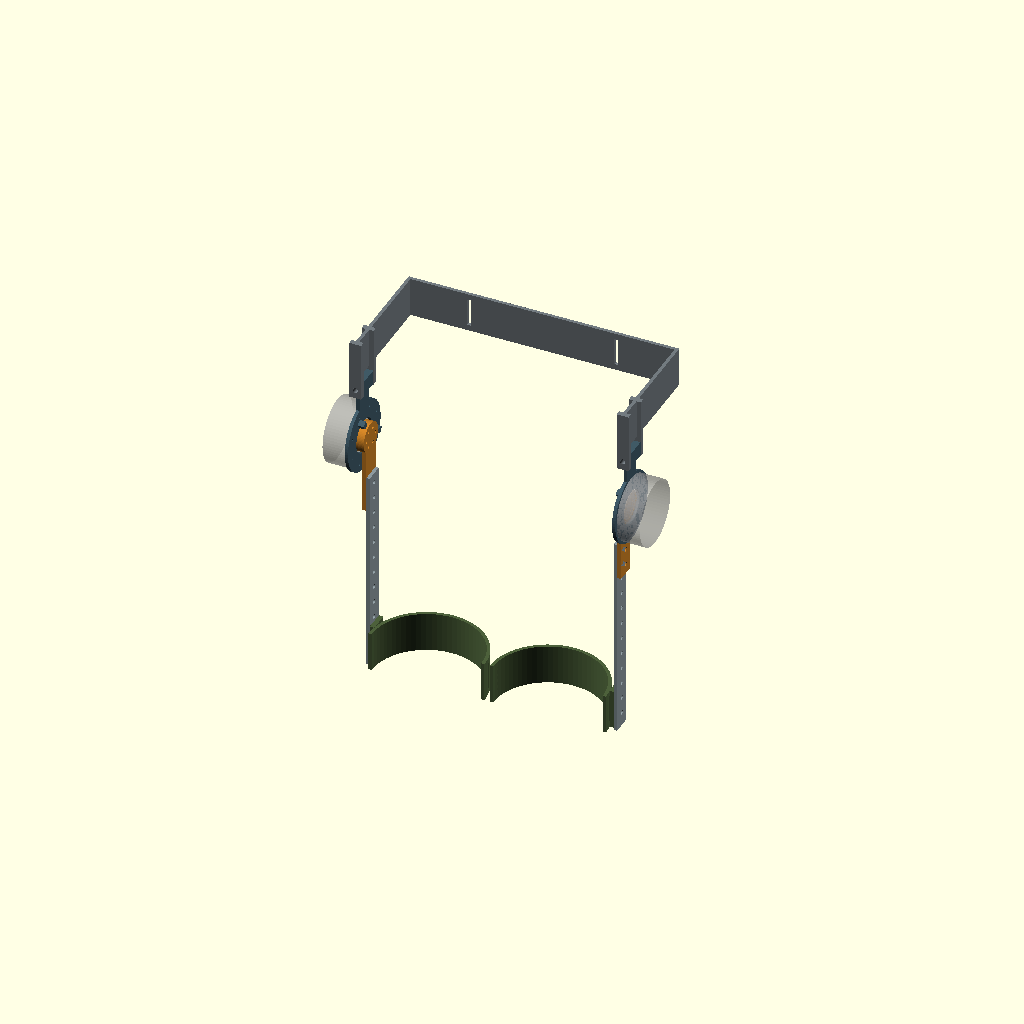
Cell 1 — every parameter at its default value.
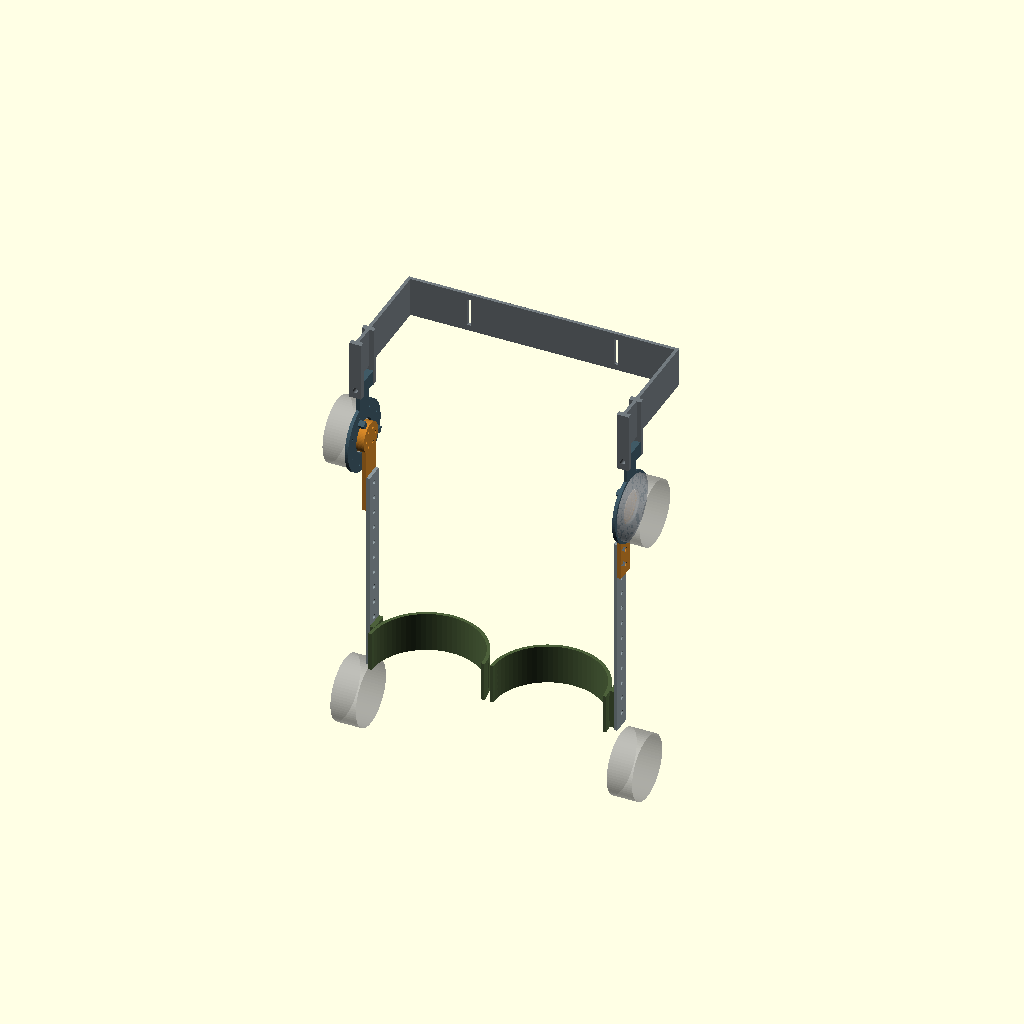
Cell 2: the same model with show_stage_k = true.
One fixed orthographic camera (rotation 55°, 0°, 25°; colour scheme Cornfield) for every cell.
Source of the model, Design/Exo/X01Frame.scad:
// X01 leg drive: mechanical concept of pelvis frame, hip module, thigh strut and cuff.
// NOT SIZED FOR LOAD, NOT BUILT, NOT TESTED. Shapes show interfaces and motion only.
// Stage K (knee) is a preview placeholder; its compensation mechanism is open.
include <Parameters.scad>

part = "assembly"; // assembly, motor_plate, output_arm, strut, cuff, pelvis_frame
side = "l";
hip_flex_deg = 0;      // assembly: positive swings the thigh forwards
abduction_deg = 0;     // assembly: positive swings the leg outwards
show_stage_k = false;  // assembly: knee actuator placeholder
$fn = 72;

assert(part == "assembly" || part == "motor_plate" || part == "output_arm" || part == "strut" ||
       part == "cuff" || part == "pelvis_frame", "unknown part");
assert(side == "l" || side == "r", "side must be l or r");
assert(is_num(abduction_deg) && abduction_deg >= 0 && abduction_deg <= 30, "abduction_deg must be 0..30");
assert(stop_extension_deg > 0 && stop_flexion_deg > 0, "stops must be positive angles");
assert(is_num(hip_flex_deg) && hip_flex_deg >= -stop_extension_deg && hip_flex_deg <= stop_flexion_deg,
       "hip_flex_deg lies beyond the mechanical stops");
assert(plate_t_mm > 0 && arm_t_mm > 0 && bar_t_mm > 0, "positive thickness required");
assert(arm_gap_mm >= 1, "arm gap too small");
assert(flange_d_mm < housing_bolt_circle_mm - 20, "no room for the stops between flange and housing screws");
assert(hip_to_cuff_mm > actuator_d_mm + 3 * hole_pitch_mm, "cuff too close to the hip axis");
assert(abduction_axis_z_mm > actuator_d_mm / 2 + 25, "abduction hinge too close to the actuator");

// Stack along the lateral direction, measured outwards from the body side of the output arm:
// output arm | gap | motor plate | actuator. The hub reaches the output flange through the plate.
hub_h = plate_t_mm + arm_gap_mm - flange_protrusion_mm;
assert(hub_h > 0, "plate and gap thinner than the flange protrusion");
housing_face_x = arm_t_mm + hub_h + flange_protrusion_mm;
plate_x = housing_face_x - plate_t_mm;
plate_centre_x = plate_x + plate_t_mm / 2;
plate_r = actuator_d_mm / 2 + 4;
centre_hole_r = flange_d_mm / 2 + 2;

// Stops: the bar of the output arm runs between two blocks on the motor plate.
stop_r_in = centre_hole_r + 2;
stop_r_out = housing_bolt_circle_mm / 2 - 5;
assert(stop_r_out - stop_r_in >= 6, "stop band too narrow");
assert(bar_w_mm / 2 < stop_r_in, "arm bar too wide for the stop band");
// Half angle of the bar where it first meets a block, at the inner radius of the stop band.
bar_half_deg = asin(bar_w_mm / 2 / stop_r_in);
block_deg = 14;
assert(stop_extension_deg + stop_flexion_deg + 2 * bar_half_deg + 2 * block_deg < 330, "stops overlap");
assert(frame_bar_h_mm >= strap_width_mm + 14, "frame bar too low for the belt slots");

arm_len = actuator_d_mm / 2 + 2 * hole_pitch_mm + 15;
strut_len = hip_to_cuff_mm - arm_len + 2 * hole_pitch_mm + 15 + cuff_h_mm / 2;
strut_holes = floor((strut_len - 30) / hole_pitch_mm) + 1;
cuff_r = thigh_cuff_d_mm / 2 + cuff_padding_mm;
// The cuff moves along the hole row in steps; it sits on the pair of holes nearest to hip_to_cuff_mm.
first_hole_z = -arm_len + 15 + hole_pitch_mm;
cuff_step = max(1, round((hip_to_cuff_mm + first_hole_z - hole_pitch_mm / 2) / hole_pitch_mm));
cuff_z = first_hole_z - cuff_step * hole_pitch_mm - hole_pitch_mm / 2;
assert(cuff_step + 1 <= strut_holes - 1, "cuff beyond the hole row");
hinge_block = [18, 30, 22];   // lateral, fore-aft, vertical
ear_t = 8;
frame_z = abduction_axis_z_mm + hinge_block[2] / 2 + 6;

// 2D sketch in the side view (x2 = backwards, y2 = up), thickness outwards.
module side_plate(t) { rotate([90, 0, 90]) linear_extrude(t) children(); }
module ring_holes(circle_d, count, hole_d, turn = 0) {
    for (i = [0 : count - 1]) rotate(turn + i * 360 / count) translate([circle_d / 2, 0]) circle(d = hole_d, $fn = 24);
}
// Annular sector between two angles measured from straight up towards the back.
module sector(r_in, r_out, from_deg, to_deg) {
    steps = 8;
    points = concat([for (i = [0 : steps]) let (a = from_deg + (to_deg - from_deg) * i / steps) [r_out * sin(a), r_out * cos(a)]],
                    [for (i = [steps : -1 : 0]) let (a = from_deg + (to_deg - from_deg) * i / steps) [r_in * sin(a), r_in * cos(a)]]);
    polygon(points);
}

// X01-H, fixed half: bolts to the housing face, carries the abduction hinge block and both stops.
module motor_plate() {
    translate([plate_x, 0, 0]) side_plate(plate_t_mm) difference() {
        union() {
            circle(r = plate_r);
            // Straight neck, no wider than the hinge block, so it passes between the fork ears.
            translate([-hinge_block[1] / 2, 0]) square([hinge_block[1], abduction_axis_z_mm + hinge_block[2] / 2]);
        }
        circle(r = centre_hole_r);
        ring_holes(housing_bolt_circle_mm, housing_bolt_count, housing_bolt_clear_mm, 22.5);
    }
    // Stop blocks stand on the body side of the plate, in the plane of the arm bar.
    // Angles run from straight up towards the back; the bar hangs at 180 and swings forwards.
    translate([plate_x - arm_gap_mm - arm_t_mm + 1, 0, 0]) side_plate(arm_gap_mm + arm_t_mm - 1) {
        sector(stop_r_in, stop_r_out, 180 + stop_flexion_deg + bar_half_deg, 180 + stop_flexion_deg + bar_half_deg + block_deg);
        sector(stop_r_in, stop_r_out, 180 - stop_extension_deg - bar_half_deg - block_deg, 180 - stop_extension_deg - bar_half_deg);
    }
    // Hinge block with a fore-aft bore: the free abduction joint.
    difference() {
        translate([plate_centre_x - hinge_block[0] / 2, -hinge_block[1] / 2, abduction_axis_z_mm - hinge_block[2] / 2]) cube(hinge_block);
        translate([plate_centre_x, 0, abduction_axis_z_mm]) rotate([90, 0, 0]) cylinder(h = hinge_block[1] + 2, d = hinge_bolt_d_mm, center = true);
    }
}

// X01-H, moving half: bolts to the output flange; its bar meets the stops and carries the strut.
module output_arm() {
    difference() {
        union() {
            side_plate(arm_t_mm) difference() {
                union() {
                    circle(r = centre_hole_r - 3);
                    translate([-bar_w_mm / 2, -arm_len]) square([bar_w_mm, arm_len]);
                }
                for (i = [0, 1]) translate([0, -arm_len + 15 + i * hole_pitch_mm]) circle(d = joint_bolt_d_mm, $fn = 24);
            }
            translate([arm_t_mm, 0, 0]) side_plate(hub_h) circle(r = centre_hole_r - 3);
        }
        translate([-1, 0, 0]) side_plate(arm_t_mm + hub_h + 2) ring_holes(output_bolt_circle_mm, output_bolt_count, output_bolt_clear_mm);
        // Shallow recess for the centring spigot of the flange; check depth and fit on the part.
        translate([arm_t_mm + hub_h - 1.5, 0, 0]) side_plate(2) circle(d = flange_spigot_d_mm + 0.4);
    }
}

// X01-O: flat bar with a hole row; the cuff moves along it in steps of hole_pitch_mm.
module strut() {
    side_plate(bar_t_mm) difference() {
        translate([-bar_w_mm / 2, -strut_len]) square([bar_w_mm, strut_len]);
        for (i = [0 : strut_holes - 1]) translate([0, -15 - i * hole_pitch_mm]) circle(d = joint_bolt_d_mm, $fn = 24);
    }
}

// Thigh cuff: half ring behind the thigh with two strap slots; the strap closes it at the front.
module cuff() {
    difference() {
        intersection() {
            difference() {
                cylinder(h = cuff_h_mm, r = cuff_r + bar_t_mm, center = true);
                cylinder(h = cuff_h_mm + 2, r = cuff_r, center = true);
            }
            translate([-cuff_r - bar_t_mm - 1, 0, -cuff_h_mm / 2 - 1]) cube([2 * (cuff_r + bar_t_mm + 1), cuff_r + bar_t_mm + 1, cuff_h_mm + 2]);
        }
        for (sign = [-1, 1]) translate([sign * cuff_r - (sign > 0 ? 1 : bar_t_mm + 1), 12, -strap_width_mm / 2 - 1])
            cube([bar_t_mm + 2, 5, strap_width_mm + 2]);
    }
    // Flat tab on the outer side for the strut, two holes on the strut pitch.
    tab_x = cuff_r + bar_t_mm - 2;
    difference() {
        translate([tab_x, -bar_w_mm / 2 + 30, -cuff_h_mm / 2]) cube([bar_t_mm + 2, bar_w_mm, cuff_h_mm]);
        cylinder(h = cuff_h_mm + 2, r = cuff_r + 1, center = true);
        for (i = [-0.5, 0.5]) translate([tab_x - 1, 30, i * hole_pitch_mm]) rotate([0, 90, 0]) cylinder(h = bar_t_mm + 4, d = joint_bolt_d_mm, $fn = 24);
    }
}

// X01-B: rear bar across the back, two side arms forwards, a fork at each end for the hinge block.
module pelvis_frame() {
    half = pelvis_clear_width_mm / 2 + plate_centre_x;
    difference() {
        translate([-half - bar_t_mm / 2, back_offset_mm, frame_z]) cube([2 * half + bar_t_mm, bar_t_mm, frame_bar_h_mm]);
        // Slots for the hip belt that carries the frame.
        for (x = [-half * 0.55, half * 0.55]) translate([x - 2.5, back_offset_mm - 1, frame_z + (frame_bar_h_mm - strap_width_mm - 2) / 2])
            cube([5, bar_t_mm + 2, strap_width_mm + 2]);
    }
    for (sign = [-1, 1]) {
        front = -hinge_block[1] / 2 - 1 - ear_t;
        translate([sign * half - bar_t_mm / 2, front, frame_z]) cube([bar_t_mm, back_offset_mm + bar_t_mm - front, frame_bar_h_mm]);
        for (y = [front, hinge_block[1] / 2 + 1]) difference() {
            translate([sign * half - hinge_block[0] / 2, y, abduction_axis_z_mm - hinge_block[2] / 2 - 2])
                cube([hinge_block[0], ear_t, frame_z - abduction_axis_z_mm + hinge_block[2] / 2 + 2 + frame_bar_h_mm]);
            translate([sign * half, y - 1, abduction_axis_z_mm]) rotate([-90, 0, 0]) cylinder(h = ear_t + 2, d = hinge_bolt_d_mm);
        }
    }
}

module actuator_envelope() {
    %translate([housing_face_x, 0, 0]) rotate([0, 90, 0]) cylinder(h = actuator_h_mm - flange_protrusion_mm, d = actuator_d_mm);
    %translate([housing_face_x - flange_protrusion_mm, 0, 0]) rotate([0, 90, 0]) cylinder(h = flange_protrusion_mm, d = flange_d_mm);
}

// One leg in its local frame: origin on the hip flexion axis at the body side of the output arm.
module leg_unit() {
    color([0.25, 0.35, 0.40]) motor_plate();
    if ($preview) actuator_envelope();
    rotate([-hip_flex_deg, 0, 0]) {
        color([0.80, 0.51, 0.15]) output_arm();
        color([0.55, 0.60, 0.62]) translate([-bar_t_mm, 0, first_hole_z + 15]) strut();
        // The cuff tab lies against the body side of the strut.
        color([0.30, 0.38, 0.23]) translate([-cuff_r - 3 * bar_t_mm, -30, cuff_z]) cuff();
        if ($preview && show_stage_k)
            %translate([0, 0, -hip_to_knee_mm]) rotate([0, 90, 0]) cylinder(h = actuator_h_mm, d = actuator_d_mm);
    }
}

if (part == "assembly") {
    color([0.45, 0.48, 0.50]) pelvis_frame();
    for (sign = [-1, 1])
        translate([sign * (pelvis_clear_width_mm / 2 + plate_centre_x), 0, abduction_axis_z_mm]) rotate([0, -sign * abduction_deg, 0])
            translate([-sign * plate_centre_x, 0, -abduction_axis_z_mm])
                mirror([sign < 0 ? 1 : 0, 0, 0]) leg_unit();
} else {
    mirror([side == "l" && part != "strut" && part != "pelvis_frame" ? 1 : 0, 0, 0]) {
        if (part == "motor_plate") motor_plate();
        if (part == "output_arm") output_arm();
        if (part == "cuff") cuff();
    }
    if (part == "strut") strut();
    if (part == "pelvis_frame") pelvis_frame();
}
Parameter table extracted from the source (name, type, default, range or options):
part: string, default "assembly"
side: string, default "l"
hip_flex_deg: number, default 0
abduction_deg: number, default 0
show_stage_k: bool, default false
block_deg: number, default 14
hinge_block: vector, default [18, 30, 22]
ear_t: number, default 8
